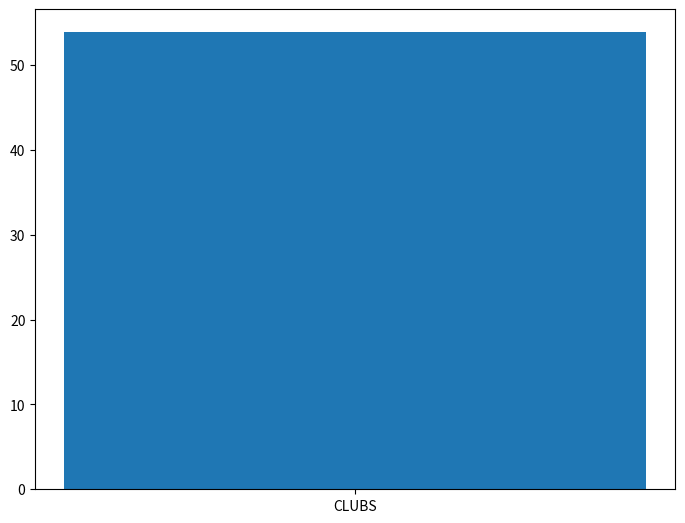
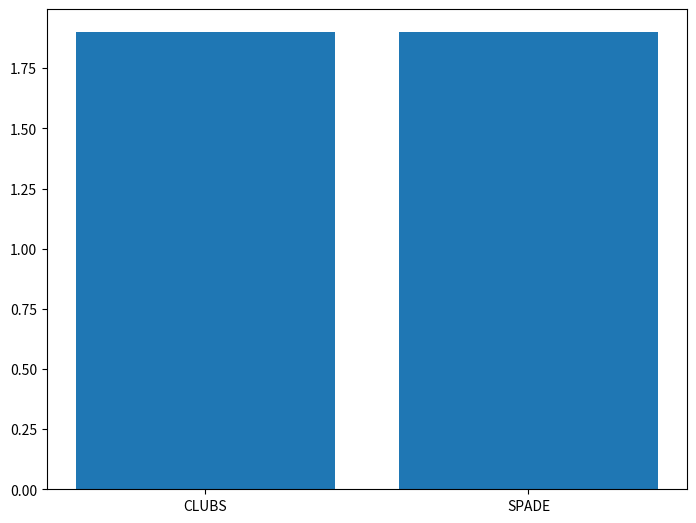
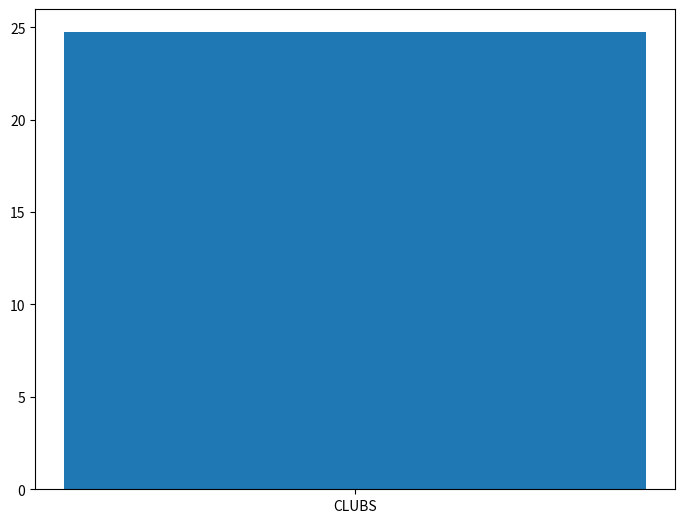
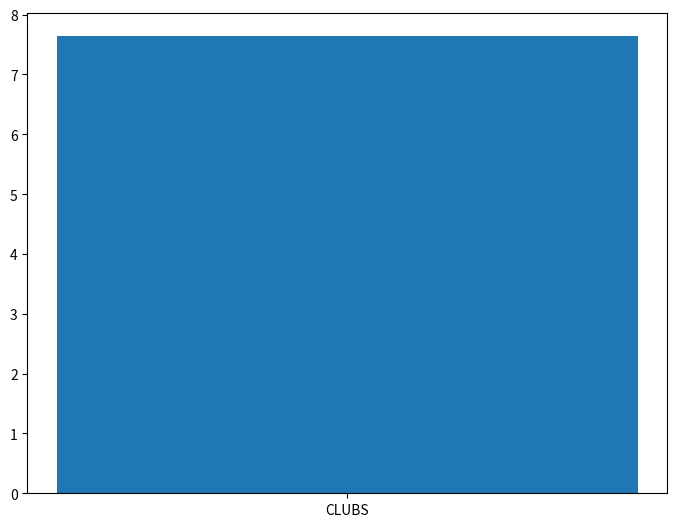

Here is the Python script that generated these plots, in order:
# -*- coding: utf-8 -*-
"""
Created on Wed Jan 13 08:46:17 2021

[redacted]
"""

import numpy as np
import random
import matplotlib.pyplot as plt
simulation_number = 100000
club =0;spade=0;diamond=0;heart=0;percentages =[]
for i in range(0, simulation_number):
    card_points =[1,13,12,11,10,2,3,4,5,6,7,8,9]
    card_signs =['Heart','CLUB','DIAMOND','SPADE']
    random_point = random.choice(card_points)
    random_sign = random.choice(card_signs)
    random_card = random_point,random_sign
    # print (random_card)
    ##Condition
    if ((random_card[1] == 'Heart') or (random_card[1] == 'DIAMOND') or
        (random_card[0] == 1) and (random_card[1] == 'SPADE') or
        (random_card[0] == 1) and (random_card[1] == 'CLUB')):
        club+=1
  
X=[]
if club > 0:
    percentages.append(np.round(club/simulation_number*100,2))
    X.append('CLUBS')
if spade > 0:
    percentages.append(np.round(spade/simulation_number*100,2))
    X.append('SPADE')
if diamond > 0:
    percentages.append(np.round(diamond/simulation_number*100,2))
    X.append('DIAMOND')
if heart > 0:
    percentages.append(np.round(heart/simulation_number*100,2))
    X.append('Heart')
fig = plt.figure()
ax = fig.add_axes([0,0,1,1])
ax.bar(X,percentages)
print(sum(percentages), '%')


"""
Example
A bag contains 15 balls...

Sample space = 2 blue balls, 1 blue and 1 red, 1 red and 1 blue, and 
2 red balls
"""

#P(AnB)

import numpy as np
import random
import matplotlib.pyplot as plt
simulation_number = 100000
club =0;spade=0;diamond=0;heart=0;percentages =[]
for i in range(0, simulation_number):
    card_points =[1,13,12,11,10,2,3,4,5,6,7,8,9]
    card_signs =['Heart','CLUB','DIAMOND','SPADE']
    random_point = random.choice(card_points)
    random_sign = random.choice(card_signs)
    random_card = random_point,random_sign
    # print (random_card)
    ##Condition
    if (random_card[0] == 7) and (random_card[1] == 'SPADE'):
        club+=1
    if (random_card[0] == 7) and (random_card[1] == 'SPADE'):
        spade+=1
        
  
X=[]
if club > 0:
    percentages.append(np.round(club/simulation_number*100,2))
    X.append('CLUBS')
if spade > 0:
    percentages.append(np.round(spade/simulation_number*100,2))
    X.append('SPADE')
if diamond > 0:
    percentages.append(np.round(diamond/simulation_number*100,2))
    X.append('DIAMOND')
if heart > 0:
    percentages.append(np.round(heart/simulation_number*100,2))
    X.append('Heart')
fig = plt.figure()
ax = fig.add_axes([0,0,1,1])
ax.bar(X,percentages)
print(sum(percentages), '%')


#P(A|B)

import numpy as np
import random
import matplotlib.pyplot as plt
simulation_number = 100000
club =0;spade=0;diamond=0;heart=0;percentages =[]
for i in range(0, simulation_number):
    card_points =[1,13,12,11,10,2,3,4,5,6,7,8,9]
    card_signs =['Heart','CLUB','DIAMOND','SPADE']
    random_point = random.choice(card_points)
    random_sign = random.choice(card_signs)
    random_card = random_point,random_sign
    # print (random_card)
    ##Condition
    if (random_card[0] == 1) and random_card[0] == 'DIAMOND' or random_card[1] == 'Heart':
        club+=1
  
X=[]
if club > 0:
    percentages.append(np.round(club/simulation_number*100,2))
    X.append('CLUBS')
if spade > 0:
    percentages.append(np.round(spade/simulation_number*100,2))
    X.append('SPADE')
if diamond > 0:
    percentages.append(np.round(diamond/simulation_number*100,2))
    X.append('DIAMOND')
if heart > 0:
    percentages.append(np.round(heart/simulation_number*100,2))
    X.append('Heart')
fig = plt.figure()
ax = fig.add_axes([0,0,1,1])
ax.bar(X,percentages)
print(sum(percentages), '%')


#Probabilidade de, saber que a carta é de paus, sair um rei 
import numpy as np
import random
import matplotlib.pyplot as plt
simulation_number = 100000
club =0;spade=0;diamond=0;heart=0;percentages =[]
for i in range(0, simulation_number):
    card_points =[1,13,12,11,10,2,3,4,5,6,7,8,9]
    card_signs =['CLUBS']
    random_point = random.choice(card_points)
    random_sign = random.choice(card_signs)
    random_card = random_point,random_sign
    # print (random_card)
    ##Condition
    if (random_card[1] == 'CLUBS') and random_card[0] == 13:
        club+=1
  
X=[]
if club > 0:
    percentages.append(np.round(club/simulation_number*100,2))
    X.append('CLUBS')
if spade > 0:
    percentages.append(np.round(spade/simulation_number*100,2))
    X.append('SPADE')
if diamond > 0:
    percentages.append(np.round(diamond/simulation_number*100,2))
    X.append('DIAMOND')
if heart > 0:
    percentages.append(np.round(heart/simulation_number*100,2))
    X.append('Heart')
fig = plt.figure()
ax = fig.add_axes([0,0,1,1])
ax.bar(X,percentages)
print(sum(percentages), '%')





















